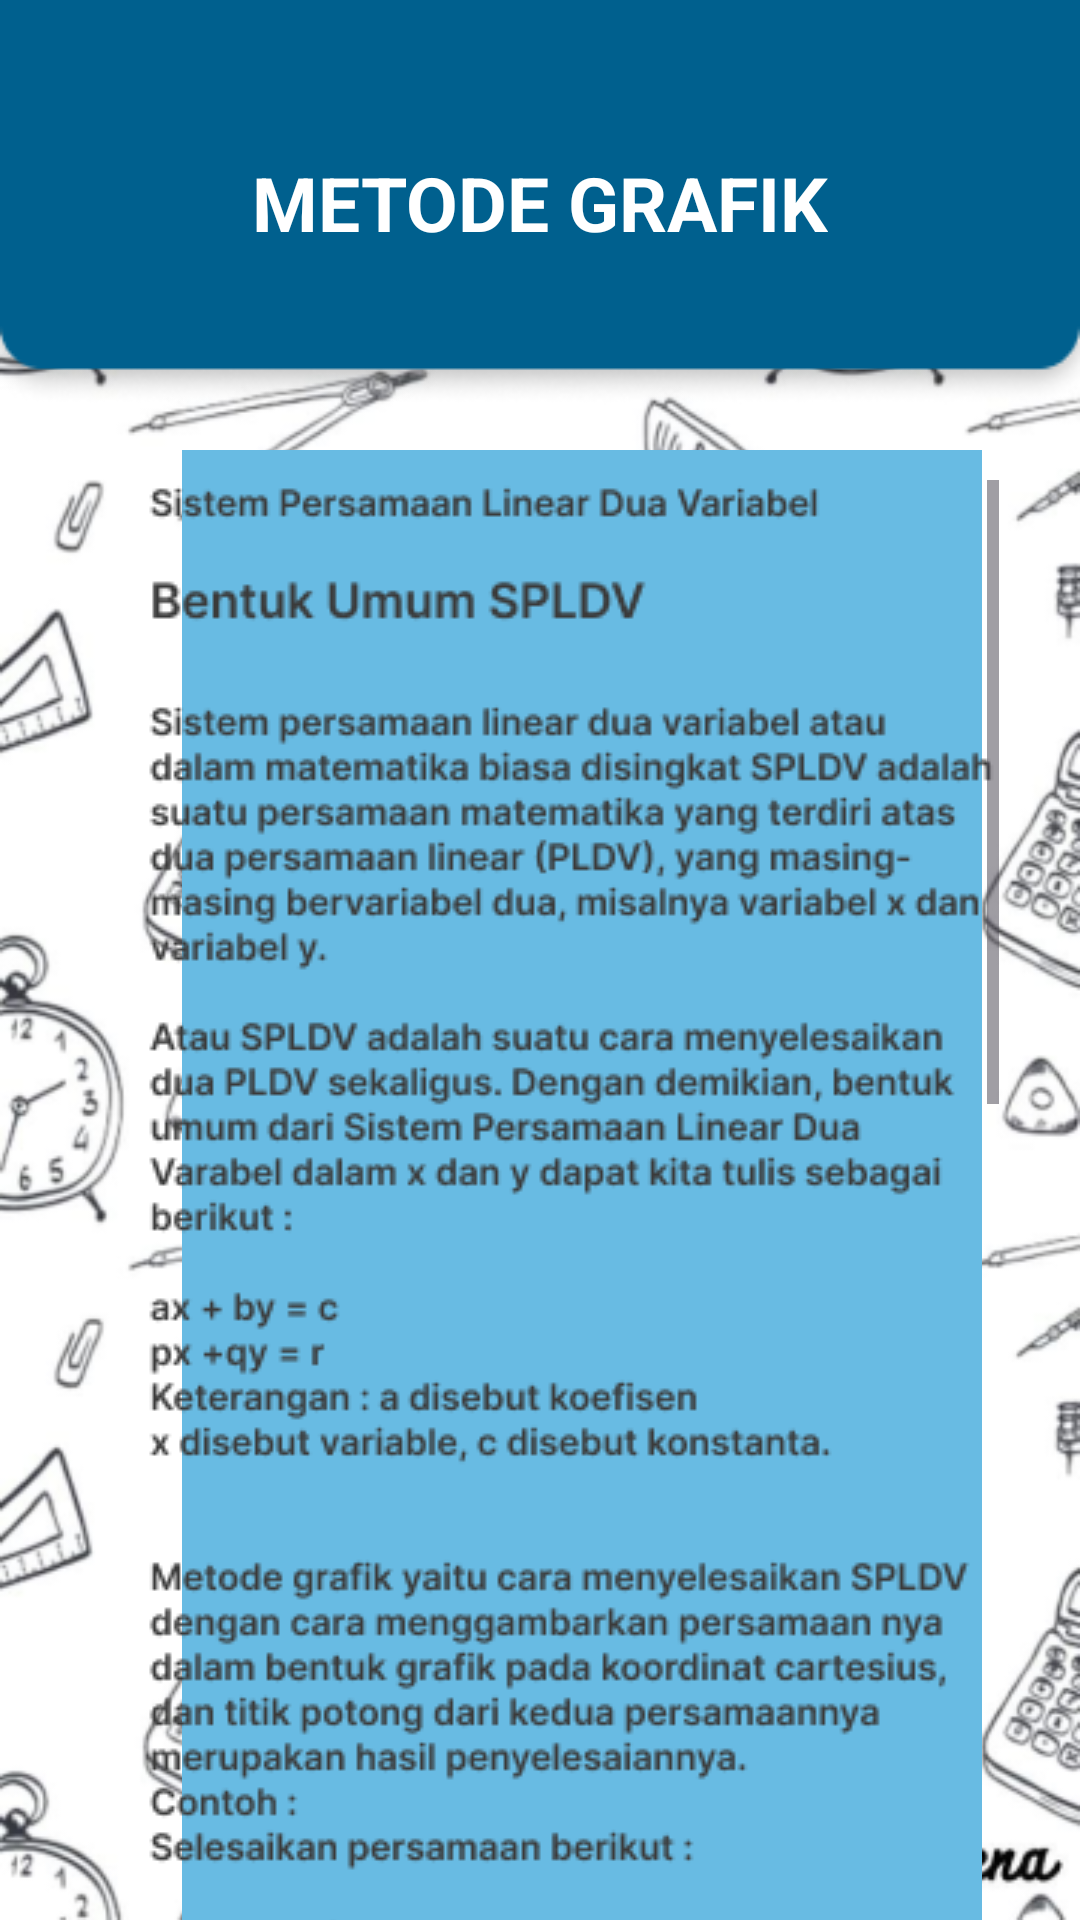

Write the Android layout XML for this screen, with the resource values it uses.
<!-- AndroidManifest.xml: application theme Theme.MediaPembelajaran -->
<!-- res/layout/activity_metodegrafik.xml -->
<?xml version="1.0" encoding="utf-8"?>
<RelativeLayout xmlns:android="http://schemas.android.com/apk/res/android"
    xmlns:app="http://schemas.android.com/apk/res-auto"
    xmlns:tools="http://schemas.android.com/tools"
    android:layout_width="match_parent"
    android:layout_height="match_parent"
    android:background="@drawable/bgmath"
    tools:context=".metodegrafik">
    <FrameLayout
        android:layout_width="match_parent"
        android:layout_height="wrap_content"
        android:layout_alignParentStart="true"
        android:layout_alignParentTop="true">
        <ImageView
            android:layout_width="match_parent"
            android:layout_height="wrap_content"
            android:scaleType="fitXY"
            android:src="@drawable/header" />

        <TextView
            android:layout_width="wrap_content"
            android:layout_height="wrap_content"
            android:text="METODE GRAFIK"
            android:textColor="@color/white"
            android:textSize="25sp"
            android:layout_gravity="center"
            android:textStyle="bold"/>
    </FrameLayout>
    <ImageView
        android:layout_width="wrap_content"
        android:layout_height="wrap_content"
        android:src="@drawable/bgmateri"
        android:layout_marginStart="38dp"
        android:layout_marginTop="150dp"/>
    <ScrollView
        android:layout_width="wrap_content"
        android:layout_height="550dp"
        android:layout_marginTop="160dp"
        android:layout_marginStart="48dp">
        <ImageView
            android:layout_width="wrap_content"
            android:layout_height="wrap_content"
            android:src="@drawable/materigrafik"/>
    </ScrollView>
    <FrameLayout
        android:layout_width="match_parent"
        android:layout_height="wrap_content"
        android:layout_alignParentStart="true"
        android:layout_alignParentTop="true">
        <ImageView
            android:layout_width="match_parent"
            android:layout_height="wrap_content"
            android:src="@drawable/bawah"
            android:scaleType="fitXY"
            android:layout_marginTop="780dp"/>
    </FrameLayout>

</RelativeLayout>
<!-- resources referenced by this layout -->
<resources>
  <color name="white">#FFFFFFFF</color>
  <!-- drawable bgmateri: png bitmap (drawable, 1928 bytes) -->
  <!-- drawable bgmath: png bitmap (drawable, 186170 bytes) -->
  <!-- drawable header: png bitmap (drawable, 3894 bytes) -->
  <!-- drawable materigrafik: png bitmap (drawable, 86667 bytes) -->
  <style name="Theme.MediaPembelajaran" parent="Base.Theme.MediaPembelajaran" />
  <style name="Base.Theme.MediaPembelajaran" parent="Theme.Material3.DayNight.NoActionBar">
          
          
      </style>
</resources>
